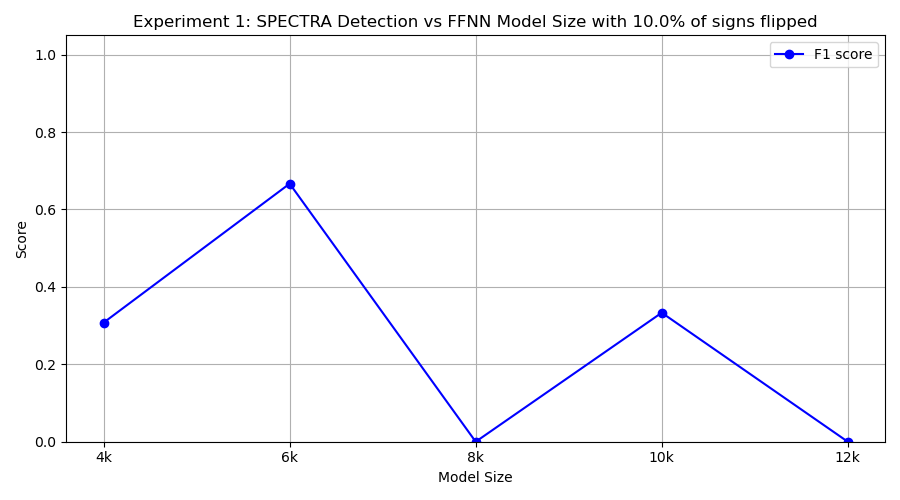

The table this chart was drawn from, first rows:
model_class, tp, fp, tn, fn, precision, recall, f1
FourKMLP, 2, 1, 9, 8, 0.6667, 0.2, 0.3077
SixKMLP, 10, 10, 0, 0, 0.5, 1.0, 0.6667
EightKMLP, 0, 0, 10, 10, 0.0, 0.0, 0.0
TenKMLP, 2, 0, 10, 8, 1.0, 0.2, 0.3333
TwelveKMLP, 0, 0, 10, 10, 0.0, 0.0, 0.0
